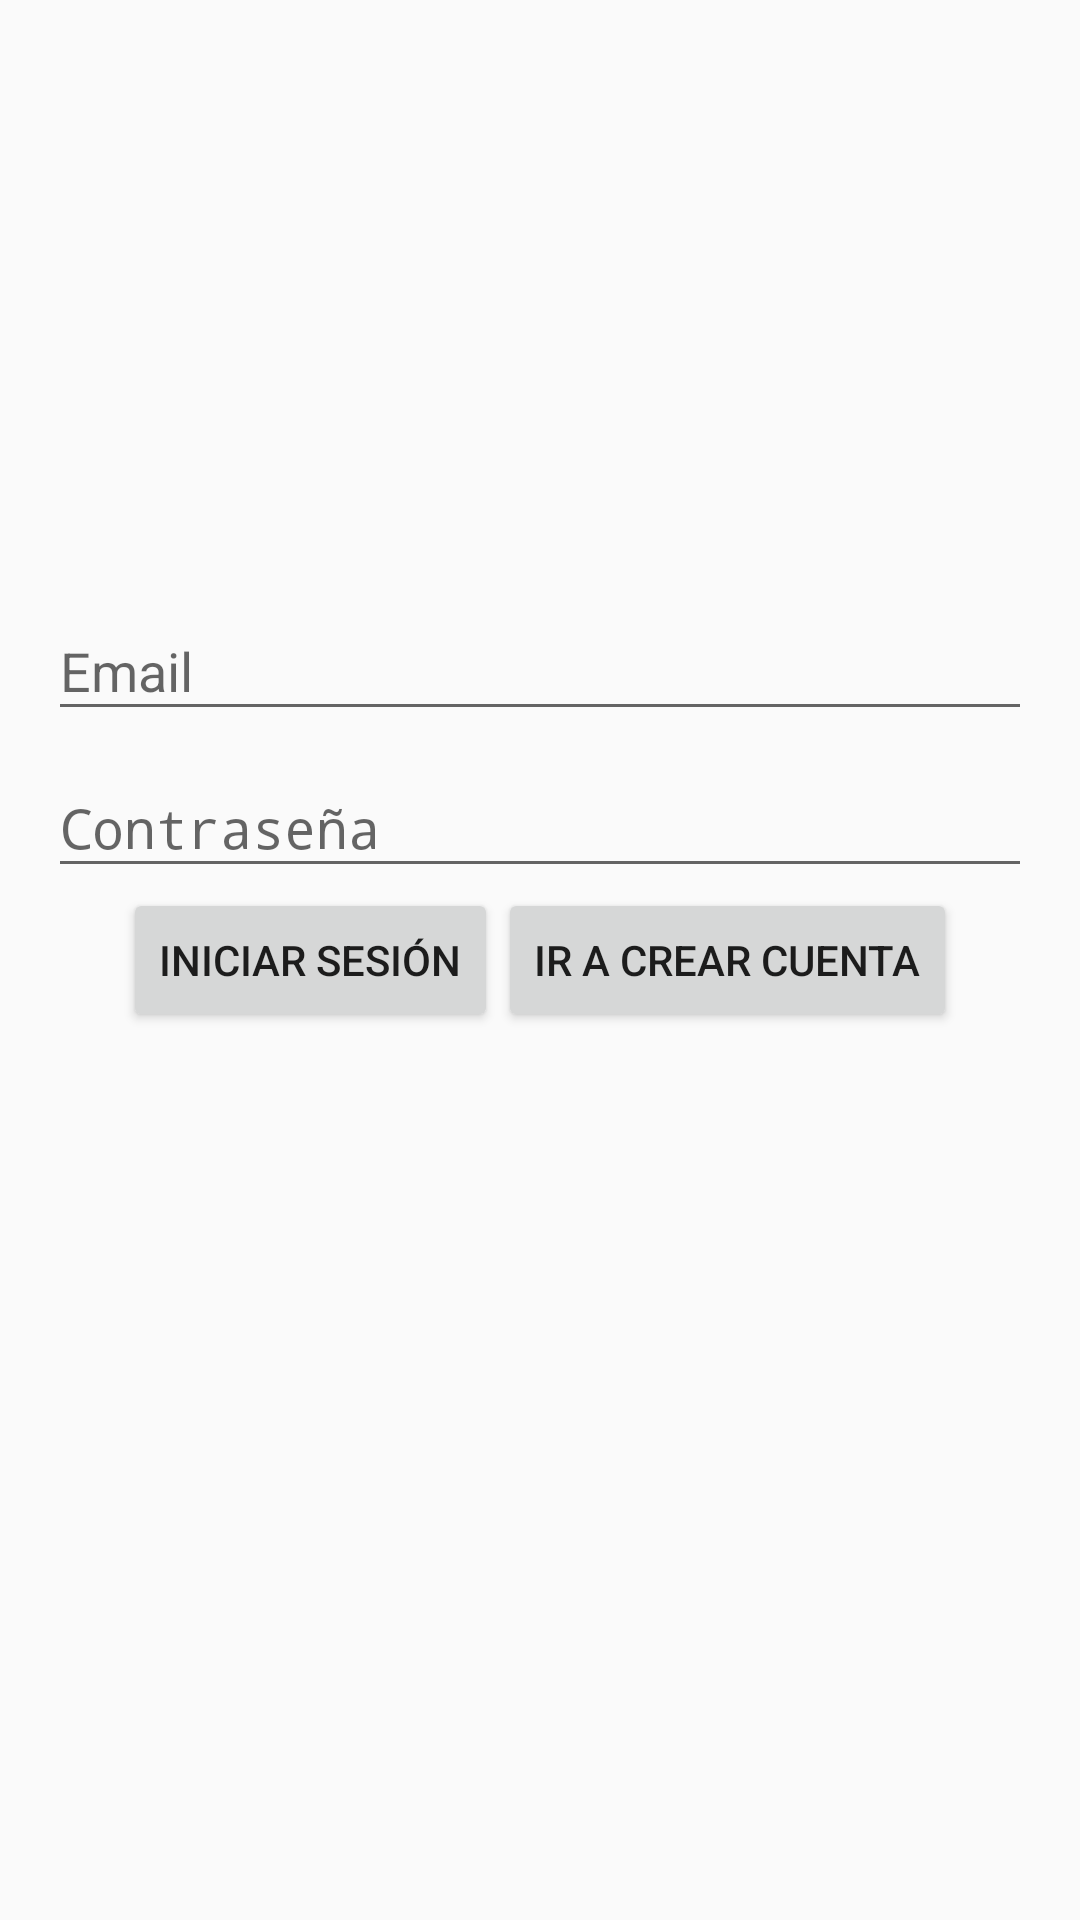

Here is an Android app screen rendered from its layout file. Give the layout XML and the strings, colors and styles it references.
<!-- AndroidManifest.xml: application theme AppTheme -->
<!-- res/layout/activity_login.xml -->
<?xml version="1.0" encoding="utf-8"?>

<RelativeLayout xmlns:android="http://schemas.android.com/apk/res/android"
    xmlns:tools="http://schemas.android.com/tools"
    android:layout_width="match_parent"
    android:layout_height="match_parent"
    android:paddingBottom="@dimen/activity_vertical_margin"
    android:paddingLeft="@dimen/activity_horizontal_margin"
    android:paddingRight="@dimen/activity_horizontal_margin"
    android:paddingTop="@dimen/activity_vertical_margin"
    android:id="@+id/layoutMainContainer"
    tools:context=".login.ui.LoginActivity">

    <android.support.design.widget.TextInputLayout
        android:layout_width="match_parent"
        android:layout_height="wrap_content"
        android:layout_above="@+id/wrapperPassword">

        <EditText
            android:layout_width="match_parent"
            android:layout_height="wrap_content"
            android:inputType="textPersonName"
            android:hint="@string/login.message.email"
            android:ems="10"
            android:id="@+id/editTxtEmail" />

    </android.support.design.widget.TextInputLayout>

    <android.support.design.widget.TextInputLayout
        android:layout_width="match_parent"
        android:layout_height="wrap_content"
        android:id="@+id/wrapperPassword"
        android:layout_above="@+id/layoutButtons">

        <EditText
            android:layout_width="match_parent"
            android:layout_height="wrap_content"
            android:inputType="textPassword"
            android:ems="10"
            android:hint="@string/login.message.password"
            android:id="@+id/editTxtPassword"
            android:layout_below="@+id/editTxtEmail"
            android:layout_centerHorizontal="true" />
    </android.support.design.widget.TextInputLayout>

    <LinearLayout
        android:orientation="horizontal"
        android:layout_width="wrap_content"
        android:layout_height="wrap_content"
        android:id="@+id/layoutButtons"
        android:layout_centerInParent="true">

        <Button
            android:layout_width="wrap_content"
            android:layout_height="wrap_content"
            android:text="@string/login.button.signin"
            android:id="@+id/btnSignin" />

        <Button
            android:layout_width="wrap_content"
            android:layout_height="wrap_content"
            android:text="@string/login.button.gotosignup"
            android:id="@+id/btnSignup" />
    </LinearLayout>

    <ProgressBar
        android:layout_width="wrap_content"
        android:layout_height="wrap_content"
        style="?android:attr/progressBarStyleLarge"
        android:id="@+id/progressBar"
        android:visibility="gone"
        android:layout_below="@+id/layoutButtons"
        android:layout_centerHorizontal="true"/>
</RelativeLayout>
<!-- resources referenced by this layout -->
<resources>
  <dimen name="activity_horizontal_margin">16dp</dimen>
  <dimen name="activity_vertical_margin">16dp</dimen>
  <string name="login.button.gotosignup">Ir a Crear cuenta</string>
  <string name="login.button.signin">Iniciar sesión</string>
  <string name="login.message.email">Email</string>
  <string name="login.message.password">Contraseña</string>
  <style name="AppTheme" parent="Theme.AppCompat.Light.DarkActionBar">
          
          <item name="colorPrimary">@color/colorPrimary</item>
          <item name="colorPrimaryDark">@color/colorPrimaryDark</item>
          <item name="colorAccent">@color/colorAccent</item>
      </style>
  <!-- not gathered from this repository: default colours our renderer supplied (Android Studio template values) -->
  <color name="colorPrimary">#FF6200EE</color>
  <color name="colorPrimaryDark">#FF3700B3</color>
  <color name="colorAccent">#FF03DAC5</color>
</resources>
